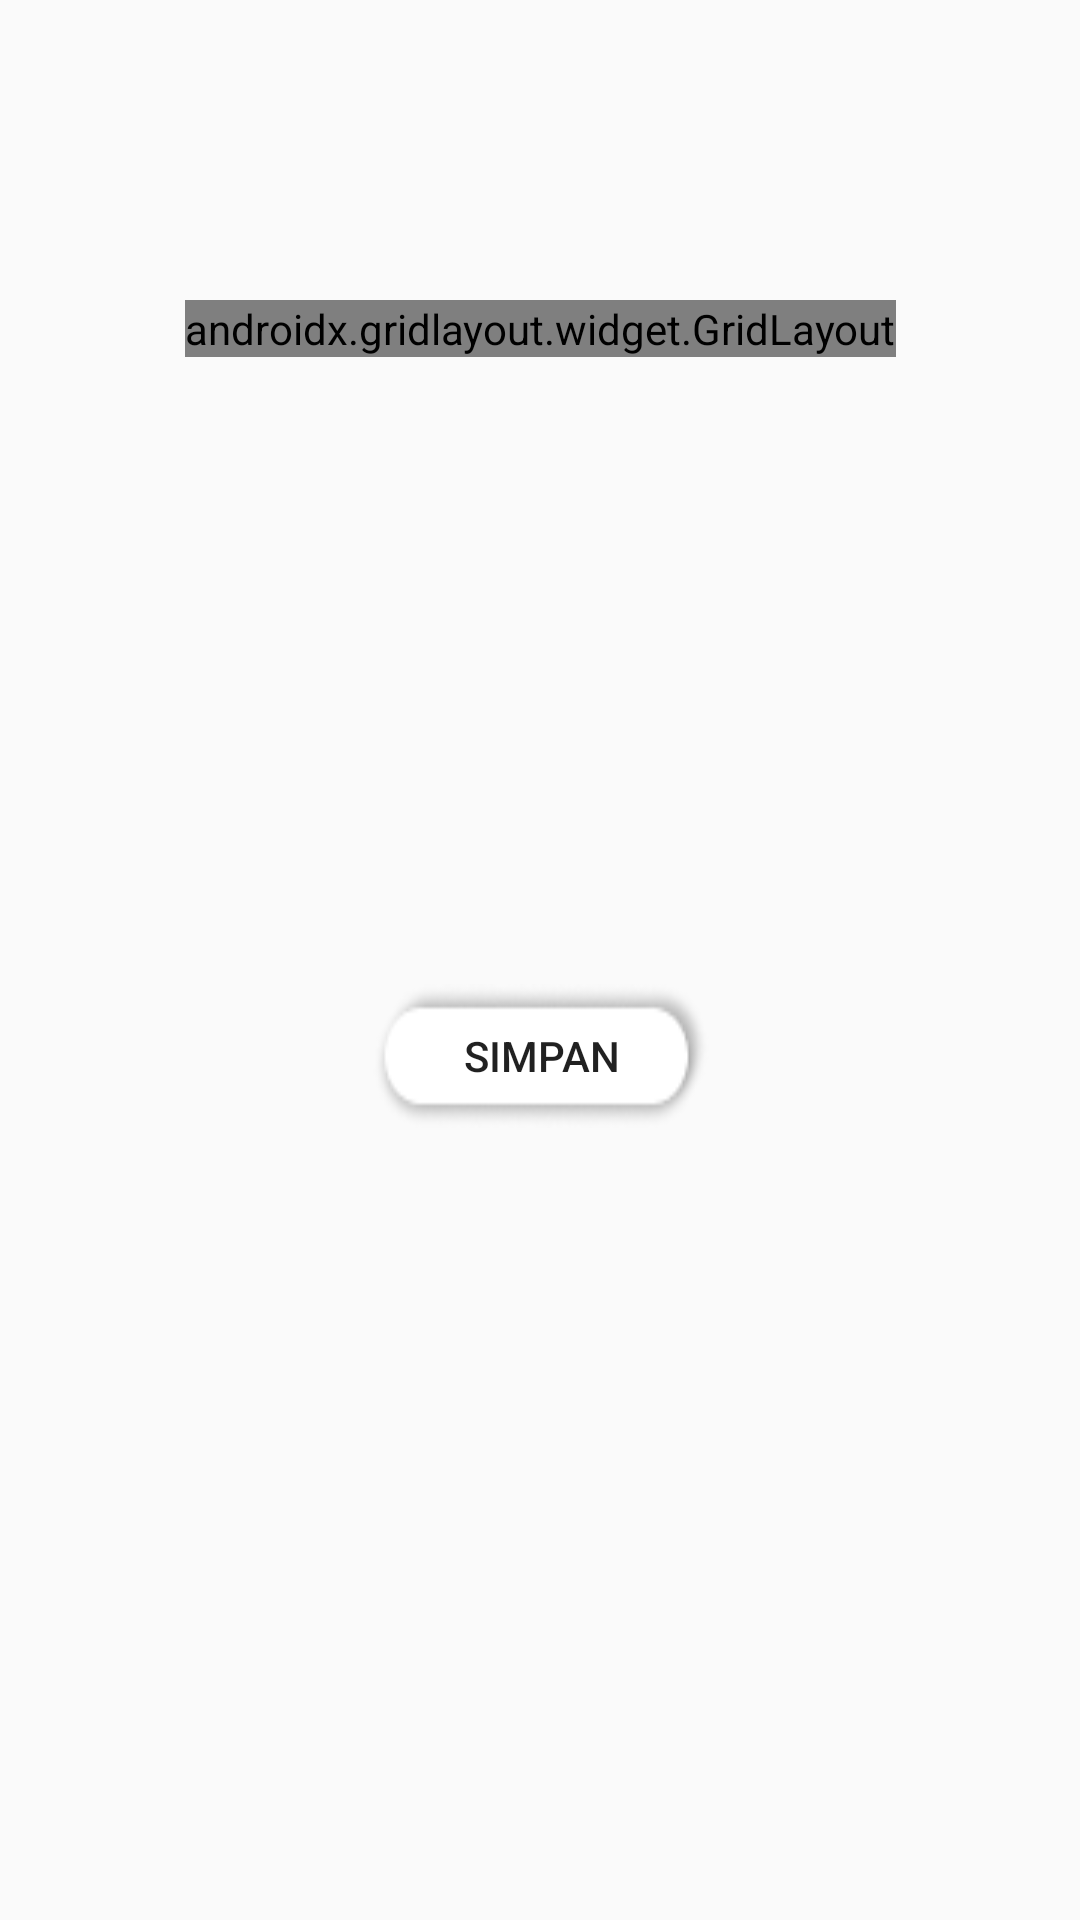

The Android layout XML behind this screen, and the referenced resources:
<!-- AndroidManifest.xml: application theme AppTheme -->
<!-- res/layout/activity_modal_harian.xml -->
<?xml version="1.0" encoding="utf-8"?>

<androidx.constraintlayout.widget.ConstraintLayout xmlns:android="http://schemas.android.com/apk/res/android"
    xmlns:app="http://schemas.android.com/apk/res-auto"
    xmlns:tools="http://schemas.android.com/tools"
    android:layout_width="wrap_content"
    android:layout_height="wrap_content"
    android:layout_gravity="center"
    tools:context=".activities.transaksi.ModalHarian.ModalHarian">

    <androidx.gridlayout.widget.GridLayout
        android:id="@+id/gridLayout8"
        android:layout_width="wrap_content"
        android:layout_height="wrap_content"
        android:layout_marginStart="100dp"
        android:layout_marginTop="100dp"
        android:layout_marginEnd="100dp"
        app:layout_constraintEnd_toEndOf="parent"
        app:layout_constraintStart_toStartOf="parent"
        app:layout_constraintTop_toTopOf="parent">

        <TextView
            android:id="@+id/textView19"
            android:layout_width="wrap_content"
            android:layout_height="wrap_content"
            android:layout_margin="10dp"
            android:text="Modal Awal"
            android:textColor="#000000"
            android:textSize="24sp"
            android:textStyle="bold" />

        <EditText
            android:id="@+id/editTextModalAwal"
            android:layout_width="wrap_content"
            android:layout_height="wrap_content"
            android:layout_margin="10dp"
            android:ems="10"
            android:inputType="number"
            android:textColor="#000000" />

    </androidx.gridlayout.widget.GridLayout>

    <Button
        android:id="@+id/buttonSimpanModalAwal"
        android:layout_width="wrap_content"
        android:layout_height="wrap_content"
        android:layout_marginTop="45dp"
        android:layout_marginBottom="100dp"
        android:background="@drawable/button_white"
        android:text="Simpan"
        app:layout_constraintBottom_toBottomOf="parent"
        app:layout_constraintEnd_toEndOf="@+id/gridLayout8"
        app:layout_constraintStart_toStartOf="@+id/gridLayout8"
        app:layout_constraintTop_toBottomOf="@+id/gridLayout8" />
</androidx.constraintlayout.widget.ConstraintLayout>
<!-- resources referenced by this layout -->
<resources>
  <!-- drawable button_white: png bitmap (drawable, 2496 bytes) -->
  <style name="AppTheme" parent="Theme.AppCompat.Light.NoActionBar">
          
          <item name="colorPrimary">#F7AA35</item>
          <item name="colorPrimaryDark">#F7AA35</item>
          <item name="colorAccent">#F7AA35</item>
  
          
          <item name="android:popupMenuStyle">@style/PopupMenu</item>
          
  
      </style>
  <style name="PopupMenu" parent="@android:style/Widget.Holo.ListPopupWindow">
          <item name="android:popupBackground">@drawable/border4</item>
          <item name="android:itemPadding">1dp</item>
      </style>
  <!-- drawable border4 (drawable) -->
  <?xml version="1.0" encoding="utf-8"?>
  
  <layer-list xmlns:android="http://schemas.android.com/apk/res/android">
      <item>
          <shape>
              <padding
                  android:bottom="2dp"/>
  
              <solid android:color="#C3BABA" />
  
              <corners android:radius="8dp" />
          </shape>
      </item>
       <item>
          <shape>
              <padding
                      android:bottom="2dp"
                      android:left="2dp"
                      android:right="2dp"
                      android:top="2dp" />
  
              <solid android:color="#F7AA35" />
  
              <corners android:radius="8dp" />
          </shape>
      </item>
      <item>
          <shape>
              <padding
                  android:bottom="2dp"
                  android:left="2dp"
                  android:right="2dp"
                  android:top="2dp" />
  
              <solid android:color="#F7AA35" />
  
              <corners android:radius="8dp" />
          </shape>
      </item>
      <item>
          <shape>
              <padding
  
                  android:bottom="2dp"/>
  
              <solid android:color="#C3BABA" />
  
              <corners android:radius="8dp" />
          </shape>
      </item>
      <item>
          <shape>
              <solid android:color="@android:color/white" />
  
              <corners android:radius="8dp" />
          </shape>
      </item>
  
  </layer-list>
</resources>
